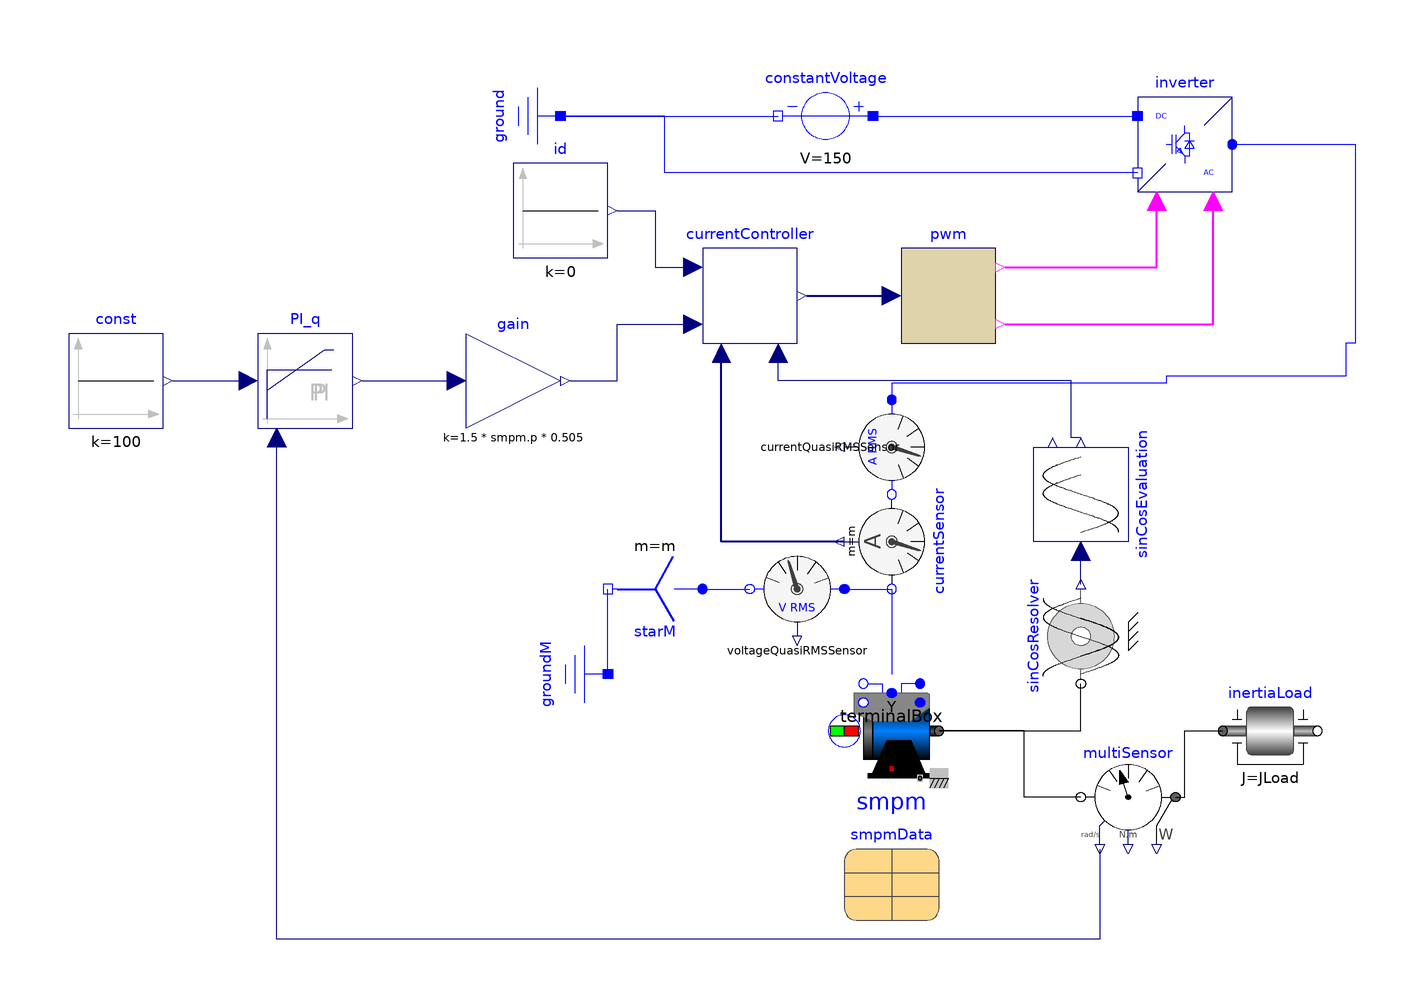

The component connection diagram of the Modelica model below, drawn from its own Placement and Line annotations.

model ControllerPWM2 "Test example: PermanentMagnetSynchronousMachine fed by FOC"
    extends Modelica.Icons.Example;
    import Modelica.Constants.pi;
    constant Integer m = 3 "Number of phases";
    parameter Modelica.Units.SI.Current Idq[2] = {0, 5} "Desired d- and q-current";
    parameter Modelica.Units.SI.AngularVelocity wNominal = 2*pi*smpmData.fsNominal/smpmData.p "Nominal speed";
    parameter Modelica.Units.SI.Torque TLoad = 181.4 "Nominal load torque";
    parameter Modelica.Units.SI.Inertia JLoad = 0.29 "Load's moment of inertia";
    Modelica.Electrical.Machines.BasicMachines.SynchronousMachines.SM_PermanentMagnet smpm(phiMechanical(start = 0, fixed = true), wMechanical(start = 0, fixed = true), useSupport = false, useThermalPort = false, p = smpmData.p, fsNominal = smpmData.fsNominal, Rs = smpmData.Rs, TsRef = smpmData.TsRef, Lszero = smpmData.Lszero, Lssigma = smpmData.Lssigma, Jr = smpmData.Jr, Js = smpmData.Js, frictionParameters = smpmData.frictionParameters, statorCoreParameters = smpmData.statorCoreParameters, strayLoadParameters = smpmData.strayLoadParameters, VsOpenCircuit = smpmData.VsOpenCircuit, Lmd = smpmData.Lmd, Lmq = smpmData.Lmq, useDamperCage = smpmData.useDamperCage, Lrsigmad = smpmData.Lrsigmad, Lrsigmaq = smpmData.Lrsigmaq, Rrd = smpmData.Rrd, Rrq = smpmData.Rrq, TrRef = smpmData.TrRef, permanentMagnetLossParameters = smpmData.permanentMagnetLossParameters, TsOperational = 293.15, alpha20s = smpmData.alpha20s, TrOperational = 293.15, alpha20r = smpmData.alpha20r) annotation(
      Placement(transformation(extent = {{-20, -50}, {0, -30}})));
    Modelica.Electrical.Analog.Basic.Ground ground annotation(
      Placement(transformation(origin = {-90, 90}, extent = {{-10, -10}, {10, 10}}, rotation = 270)));
    Modelica.Blocks.Sources.Constant id(k = 0) annotation(
      Placement(transformation(extent = {{-90, 60}, {-70, 80}})));
    Modelica.Electrical.Machines.Utilities.TerminalBox terminalBox(terminalConnection = "Y") annotation(
      Placement(transformation(extent = {{-20, -34}, {0, -14}})));
    Modelica.Mechanics.Rotational.Components.Inertia inertiaLoad(J = JLoad) annotation(
      Placement(transformation(extent = {{60, -50}, {80, -30}})));
    Modelica.Electrical.Polyphase.Sensors.CurrentSensor currentSensor(m = m) annotation(
      Placement(transformation(extent = {{-10, -10}, {10, 10}}, rotation = 270, origin = {-10, 0})));
    Modelica.Mechanics.Rotational.Sensors.MultiSensor multiSensor annotation(
      Placement(transformation(origin = {40, -54}, extent = {{-10, 10}, {10, -10}}, rotation = -180)));
    Modelica.Electrical.Analog.Basic.Ground groundM annotation(
      Placement(transformation(origin = {-80, -28}, extent = {{-10, -10}, {10, 10}}, rotation = 270)));
    Modelica.Electrical.Polyphase.Basic.Star starM(final m = m) annotation(
      Placement(transformation(extent = {{-10, -10}, {10, 10}}, rotation = 180, origin = {-60, -10})));
    Modelica.Electrical.Machines.Sensors.VoltageQuasiRMSSensor voltageQuasiRMSSensor annotation(
      Placement(transformation(extent = {{-10, 10}, {10, -10}}, rotation = 180, origin = {-30, -10})));
    parameter Modelica.Electrical.Machines.Utilities.ParameterRecords.SM_PermanentMagnetData smpmData(useDamperCage = false) "Synchronous machine data" annotation(
      Placement(transformation(extent = {{-20, -80}, {0, -60}})));
    Modelica.Electrical.Machines.Sensors.CurrentQuasiRMSSensor currentQuasiRMSSensor annotation(
      Placement(transformation(origin = {-10, 20}, extent = {{-10, -10}, {10, 10}}, rotation = 270)));
    Modelica.Electrical.Machines.Sensors.SinCosResolver sinCosResolver(p = 2) annotation(
      Placement(transformation(extent = {{-10, 10}, {10, -10}}, rotation = 270, origin = {30, -20})));
    Modelica.Electrical.Machines.Utilities.SinCosEvaluation sinCosEvaluation annotation(
      Placement(transformation(extent = {{10, -10}, {-10, 10}}, rotation = 270, origin = {30, 10})));
    Modelica.Electrical.Analog.Sources.ConstantVoltage constantVoltage(V = 150) annotation(
      Placement(transformation(origin = {-24, 90}, extent = {{10, -10}, {-10, 10}}, rotation = -0)));
    Modelica.Electrical.PowerConverters.DCAC.Polyphase2Level inverter annotation(
      Placement(transformation(origin = {52, 84}, extent = {{-10, -10}, {10, 10}})));
    CurrentController currentController(fsNominal = 50, VsOpenCircuit = smpm.VsOpenCircuit, Rs = smpm.Rs, Ld = smpm.Lssigma + smpm.Lmd, Lq = smpm.Lssigma + smpm.Lmq, decoupling = true, p = smpm.p, useRMS = false) annotation(
      Placement(transformation(origin = {-40, 52}, extent = {{-10, -10}, {10, 10}})));
    SVPWMcustom pwm(Udc = 150, f = 2000) annotation(
      Placement(transformation(origin = {2, 52}, extent = {{-10, -10}, {10, 10}})));
    Modelica.Blocks.Math.Gain gain(k = 1.5*smpm.p*0.505) annotation(
      Placement(transformation(origin = {-90, 34}, extent = {{-10, -10}, {10, 10}})));
    Modelica.Electrical.Machines.Examples.ControlledDCDrives.Utilities.LimitedPI PI_q(k = 1, useI = true, Ti = 0.042, initType = Modelica.Blocks.Types.Init.InitialOutput) annotation(
      Placement(transformation(origin = {-134, 34}, extent = {{-10, -10}, {10, 10}})));
    Modelica.Blocks.Sources.Constant const(k = 100) annotation(
      Placement(transformation(origin = {-174, 34}, extent = {{-10, -10}, {10, 10}})));
  initial equation
    smpm.is[1:2] = zeros(2);
  equation
    connect(terminalBox.plug_sn, smpm.plug_sn) annotation(
      Line(points = {{-16, -30}, {-16, -30}}, color = {0, 0, 255}));
    connect(terminalBox.plug_sp, smpm.plug_sp) annotation(
      Line(points = {{-4, -30}, {-4, -30}}, color = {0, 0, 255}));
    connect(currentSensor.plug_n, terminalBox.plugSupply) annotation(
      Line(points = {{-10, -10}, {-10, -28}}, color = {0, 0, 255}));
    connect(voltageQuasiRMSSensor.plug_p, currentSensor.plug_n) annotation(
      Line(points = {{-20, -10}, {-10, -10}}, color = {0, 0, 255}));
    connect(starM.plug_p, voltageQuasiRMSSensor.plug_n) annotation(
      Line(points = {{-50, -10}, {-40, -10}}, color = {0, 0, 255}));
    connect(groundM.p, starM.pin_n) annotation(
      Line(points = {{-70, -28}, {-70, -10}}, color = {0, 0, 255}));
    connect(currentQuasiRMSSensor.plug_n, currentSensor.plug_p) annotation(
      Line(points = {{-10, 10}, {-10, 10}}, color = {0, 0, 255}));
    connect(smpm.flange, sinCosResolver.flange) annotation(
      Line(points = {{0, -40}, {30, -40}, {30, -30}}, color = {0, 0, 0}));
    connect(sinCosResolver.y, sinCosEvaluation.u) annotation(
      Line(points = {{30, -9}, {30, -2}}, color = {0, 0, 127}));
    connect(ground.p, constantVoltage.n) annotation(
      Line(points = {{-80, 90}, {-34, 90}}, color = {0, 0, 255}));
    connect(constantVoltage.p, inverter.dc_p) annotation(
      Line(points = {{-14, 90}, {42, 90}}, color = {0, 0, 255}));
    connect(inverter.dc_n, ground.p) annotation(
      Line(points = {{42, 78}, {-58, 78}, {-58, 90}, {-80, 90}}, color = {0, 0, 255}));
    connect(inverter.ac, currentQuasiRMSSensor.plug_p) annotation(
      Line(points = {{62, 84}, {88, 84}, {88, 42}, {86, 42}, {86, 35}, {48, 35}, {48, 33.5}, {-10, 33.5}, {-10, 30}}, color = {0, 0, 255}));
    connect(id.y, currentController.id) annotation(
      Line(points = {{-68, 70}, {-60, 70}, {-60, 58}, {-52, 58}}, color = {0, 0, 127}));
    connect(currentSensor.i, currentController.iActual) annotation(
      Line(points = {{-20, 0}, {-46, 0}, {-46, 40}}, color = {0, 0, 127}, thickness = 0.5));
    connect(sinCosEvaluation.phi, currentController.phi) annotation(
      Line(points = {{30, 22}, {28, 22}, {28, 34}, {-34, 34}, {-34, 40}}, color = {0, 0, 127}));
    connect(currentController.y, pwm.u) annotation(
      Line(points = {{-28, 52}, {-10, 52}}, color = {0, 0, 127}, thickness = 0.5));
    connect(pwm.fire_p, inverter.fire_p) annotation(
      Line(points = {{14, 58}, {46, 58}, {46, 72}}, color = {255, 0, 255}, thickness = 0.5));
    connect(pwm.fire_n, inverter.fire_n) annotation(
      Line(points = {{14, 46}, {58, 46}, {58, 72}}, color = {255, 0, 255}, thickness = 0.5));
    connect(gain.y, currentController.iq) annotation(
      Line(points = {{-78, 34}, {-68, 34}, {-68, 46}, {-52, 46}}, color = {0, 0, 127}));
    connect(PI_q.y, gain.u) annotation(
      Line(points = {{-122, 34}, {-102, 34}}, color = {0, 0, 127}));
    connect(multiSensor.w, PI_q.u_m) annotation(
      Line(points = {{34, -65}, {34, -84}, {-140, -84}, {-140, 22}}, color = {0, 0, 127}));
    connect(const.y, PI_q.u) annotation(
      Line(points = {{-162, 34}, {-146, 34}}, color = {0, 0, 127}));
    connect(multiSensor.flange_a, inertiaLoad.flange_a) annotation(
      Line(points = {{50, -54}, {52, -54}, {52, -40}, {60, -40}}));
    connect(multiSensor.flange_b, smpm.flange) annotation(
      Line(points = {{30, -54}, {18, -54}, {18, -40}, {0, -40}}));
    annotation(
      experiment(StopTime = 2.0, Interval = 1E-4, Tolerance = 1e-06),
      Documentation(info = "<html>
    <p>
    A synchronous machine with permanent magnets accelerates a quadratic speed dependent load from standstill.
    The rms values of d- and q-current in rotor fixed coordinate system are controlled by the dqCurrentController,
    and the output voltages fed to the machine. The result shows that the torque is influenced by the q-current,
    whereas the stator voltage is influenced by the d-current.</p>
    
    <p>Default machine parameters are used.</p>
    </html>"));
  end ControllerPWM2;